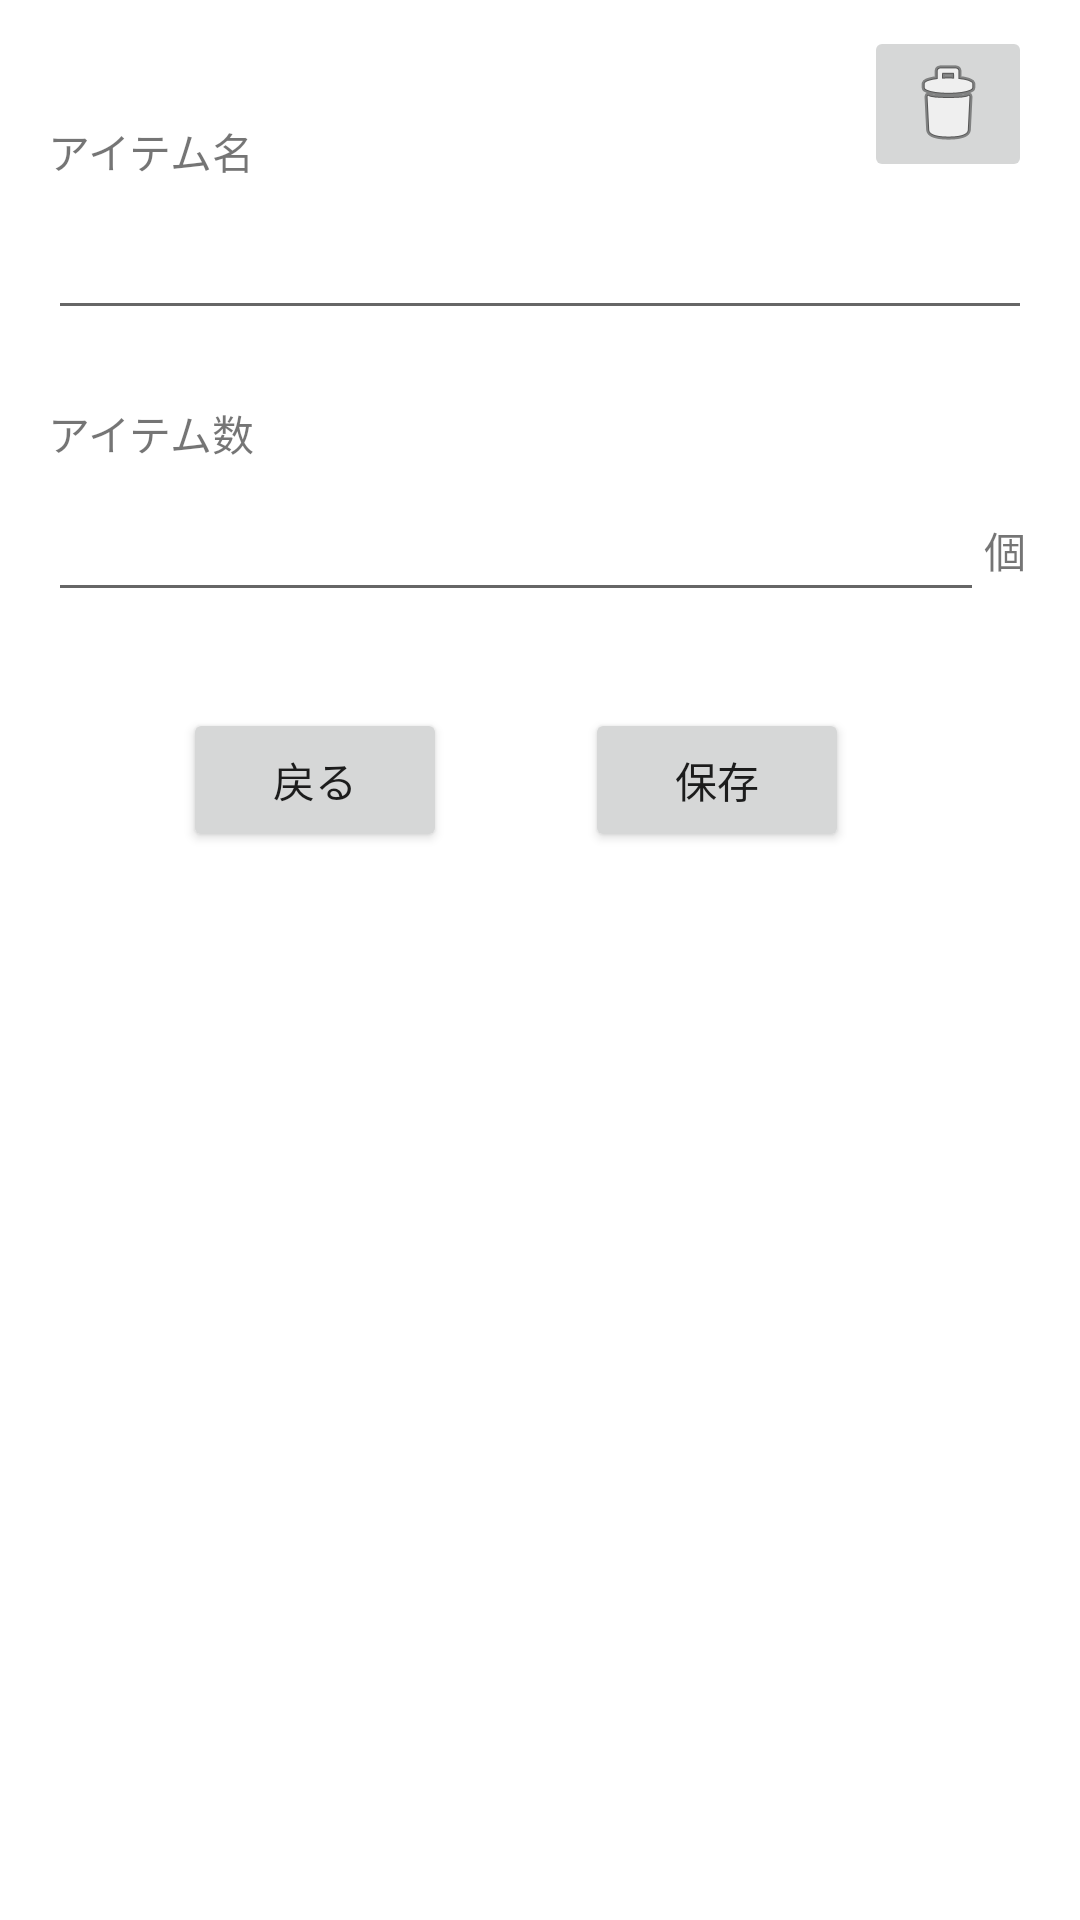

The Android layout XML behind this screen, and the referenced resources:
<!-- AndroidManifest.xml: application theme Theme.Androidshoppinglist -->
<!-- res/layout/activity_item_edit.xml -->
<?xml version="1.0" encoding="utf-8"?>
<androidx.constraintlayout.widget.ConstraintLayout xmlns:android="http://schemas.android.com/apk/res/android"
    xmlns:app="http://schemas.android.com/apk/res-auto"
    xmlns:tools="http://schemas.android.com/tools"
    android:layout_width="match_parent"
    android:layout_height="match_parent"
    tools:context=".ItemEditActivity">

    <EditText
        android:id="@+id/et_ItemName"
        android:layout_width="0dp"
        android:layout_height="wrap_content"
        android:layout_marginTop="8dp"
        android:layout_marginEnd="16dp"
        android:ems="10"
        android:inputType="textPersonName"
        app:layout_constraintEnd_toEndOf="parent"
        app:layout_constraintStart_toStartOf="@+id/textView"
        app:layout_constraintTop_toBottomOf="@+id/textView" />

    <TextView
        android:id="@+id/textView"
        android:layout_width="wrap_content"
        android:layout_height="wrap_content"
        android:layout_marginStart="16dp"
        android:layout_marginTop="40dp"
        android:text="@string/tv_item_name"
        app:layout_constraintStart_toStartOf="parent"
        app:layout_constraintTop_toTopOf="parent" />

    <TextView
        android:id="@+id/textView2"
        android:layout_width="wrap_content"
        android:layout_height="wrap_content"
        android:layout_marginTop="24dp"
        android:text="@string/tv_item_quantity"
        app:layout_constraintStart_toStartOf="@+id/et_ItemName"
        app:layout_constraintTop_toBottomOf="@+id/et_ItemName" />

    <TextView
        android:id="@+id/textView3"
        android:layout_width="wrap_content"
        android:layout_height="0dp"
        android:gravity="center"
        android:text="@string/tv_item_unit"
        app:layout_constraintBottom_toBottomOf="@+id/et_itemQuantity"
        app:layout_constraintStart_toEndOf="@+id/et_itemQuantity"
        app:layout_constraintTop_toTopOf="@+id/et_itemQuantity" />

    <EditText
        android:id="@+id/et_itemQuantity"
        android:layout_width="0dp"
        android:layout_height="wrap_content"
        android:layout_marginStart="16dp"
        android:layout_marginTop="8dp"
        android:layout_marginEnd="16dp"
        android:ems="10"
        android:inputType="number"
        app:layout_constraintEnd_toEndOf="@+id/et_ItemName"
        app:layout_constraintStart_toStartOf="parent"
        app:layout_constraintTop_toBottomOf="@+id/textView2" />

    <LinearLayout
        android:layout_width="238dp"
        android:layout_height="68dp"
        android:layout_marginTop="16dp"
        android:orientation="horizontal"
        app:layout_constraintEnd_toEndOf="@+id/et_ItemName"
        app:layout_constraintStart_toStartOf="@+id/et_ItemName"
        app:layout_constraintTop_toBottomOf="@+id/et_itemQuantity">

        <Button
            android:id="@+id/button2"
            android:layout_width="wrap_content"
            android:layout_height="wrap_content"
            android:layout_marginTop="16dp"
            android:onClick="onBackButtonClick"
            android:text="@string/bt_back" />

        <Space
            android:layout_width="50dp"
            android:layout_height="match_parent"
            android:layout_weight="1" />

        <Button
            android:id="@+id/bt_save"
            android:layout_width="wrap_content"
            android:layout_height="wrap_content"
            android:layout_marginTop="16dp"
            android:layout_marginEnd="16dp"
            android:text="@string/bt_save" />
    </LinearLayout>

    <ImageButton
        android:id="@+id/imgbt_delete"
        android:layout_width="wrap_content"
        android:layout_height="wrap_content"
        android:layout_marginEnd="16dp"
        android:layout_marginBottom="8dp"
        app:layout_constraintBottom_toTopOf="@+id/et_ItemName"
        app:layout_constraintEnd_toEndOf="parent"
        app:srcCompat="@android:drawable/ic_menu_delete" />

</androidx.constraintlayout.widget.ConstraintLayout>
<!-- resources referenced by this layout -->
<resources>
  <string name="bt_back">戻る</string>
  <string name="bt_save">保存</string>
  <string name="tv_item_name">アイテム名</string>
  <string name="tv_item_quantity">アイテム数</string>
  <string name="tv_item_unit">個</string>
  <style name="Theme.Androidshoppinglist" parent="Theme.MaterialComponents.DayNight.DarkActionBar">
          
          <item name="colorPrimary">@color/purple_500</item>
          <item name="colorPrimaryVariant">@color/purple_700</item>
          <item name="colorOnPrimary">@color/white</item>
          
          <item name="colorSecondary">@color/teal_200</item>
          <item name="colorSecondaryVariant">@color/teal_700</item>
          <item name="colorOnSecondary">@color/black</item>
          
          <item name="android:statusBarColor" tools:targetApi="l">?attr/colorPrimaryVariant</item>
          
      </style>
  <!-- not gathered from this repository: default colours our renderer supplied (Android Studio template values) -->
  <color name="purple_500">#FF6200EE</color>
  <color name="purple_700">#FF3700B3</color>
  <color name="teal_200">#FF03DAC5</color>
  <color name="teal_700">#FF018786</color>
  <color name="black">#FF000000</color>
  <color name="white">#FFFFFFFF</color>
</resources>
